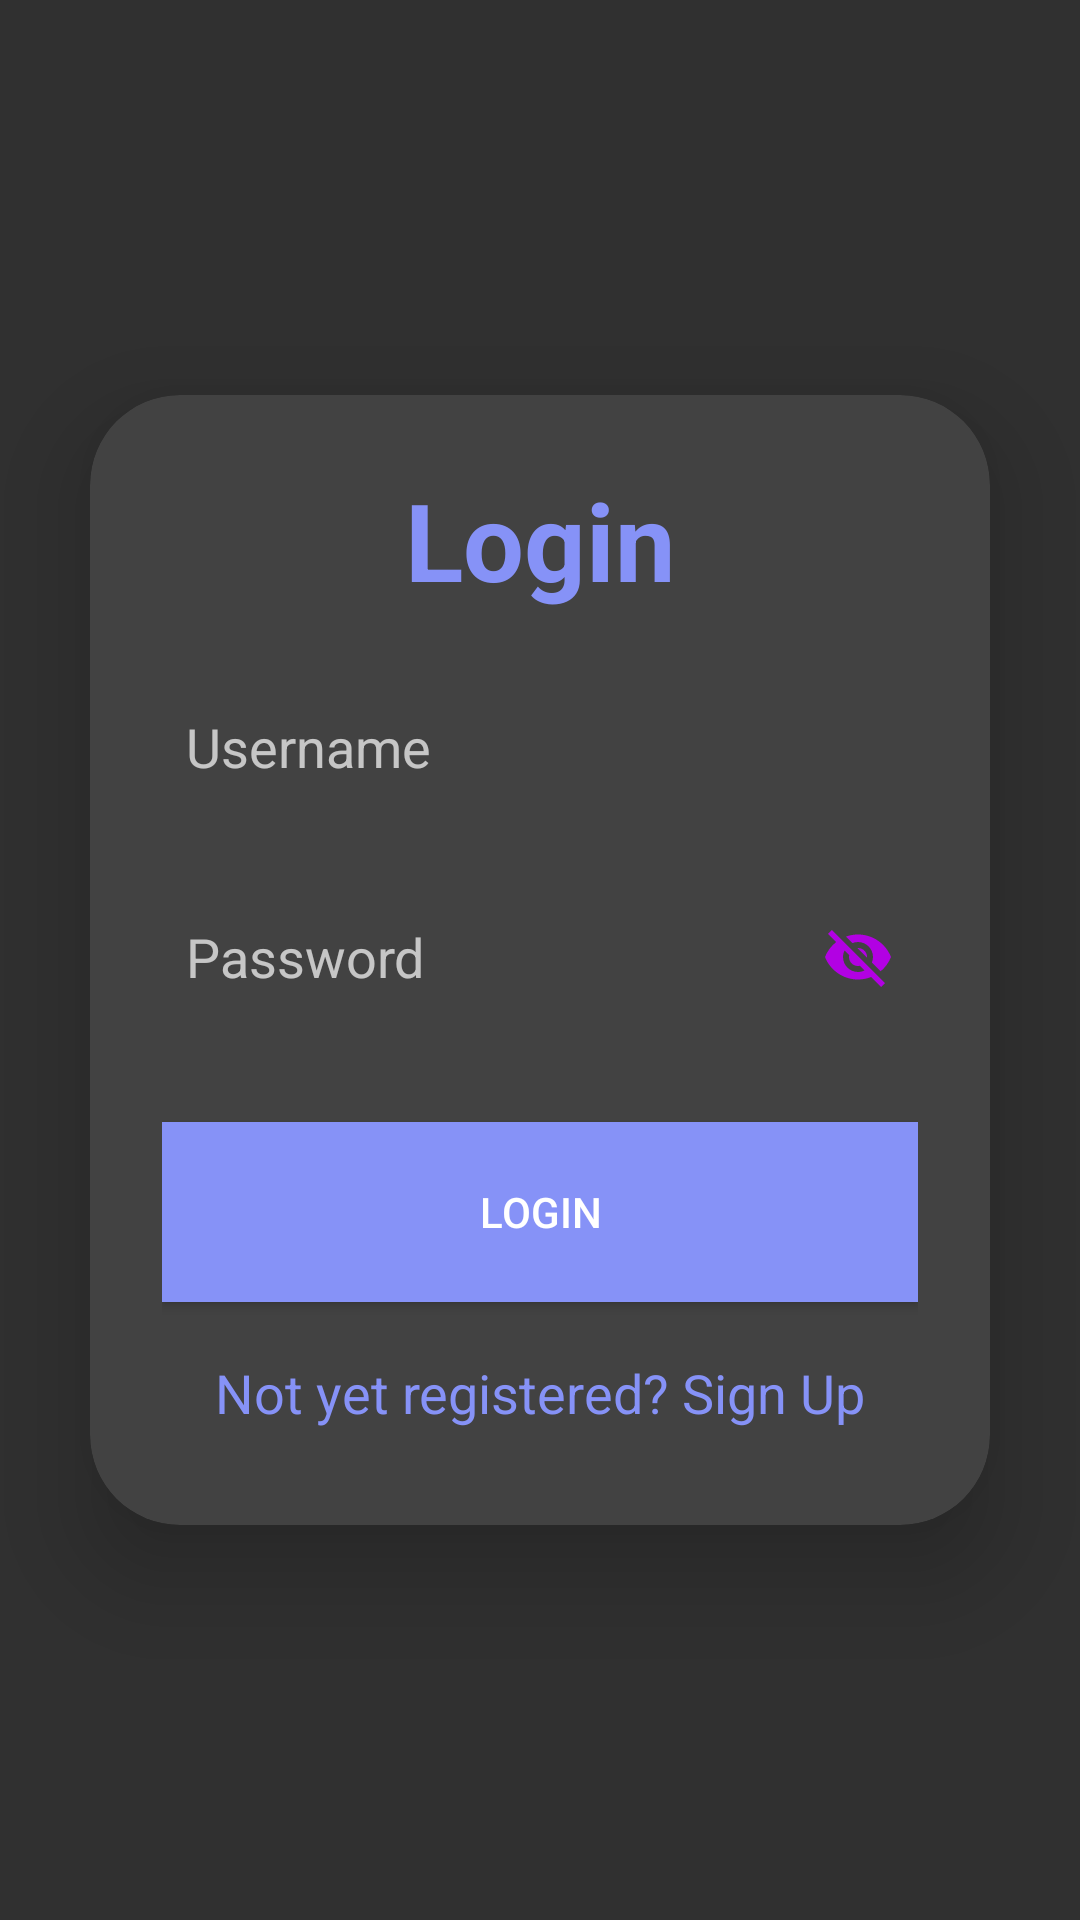

Produce the Android XML layout that renders to this screen, including the resource entries it uses.
<!-- AndroidManifest.xml: application theme Theme.Design.NoActionBar -->
<!-- res/layout/activity_login.xml -->
<?xml version="1.0" encoding="utf-8"?>
<LinearLayout
    xmlns:android="http://schemas.android.com/apk/res/android"
    xmlns:app="http://schemas.android.com/apk/res-auto"
    xmlns:tools="http://schemas.android.com/tools"
    android:layout_width="match_parent"
    android:layout_height="match_parent"
    android:orientation="vertical"
    android:gravity="center"
    tools:context=".Login">

    <androidx.cardview.widget.CardView
        android:layout_width="match_parent"
        android:layout_height="wrap_content"
        android:layout_margin="30dp"
        app:cardCornerRadius="30dp"
        app:cardElevation="20dp">


        <LinearLayout
            android:layout_width="match_parent"
            android:layout_height="wrap_content"
            android:orientation="vertical"
            android:layout_gravity="center_horizontal"
            android:padding="24dp"
            >
            <TextView
                android:layout_width="match_parent"
                android:layout_height="wrap_content"
                android:text="Login"
                android:textSize="36sp"
                android:textAlignment="center"
                android:textStyle="bold"
                android:textColor="@color/lavendar"/>


            <EditText
                android:layout_width="match_parent"
                android:layout_height="50dp"
                android:id="@+id/login_username"
                android:layout_marginTop="20dp"
                android:padding="8dp"
                android:hint="Username"
                android:textColor="@color/black"
                android:background="@drawable/lv_border"/>

            <EditText
                android:layout_width="match_parent"
                android:layout_height="50dp"
                android:id="@+id/login_password"
                android:layout_marginTop="20dp"
                android:padding="8dp"
                android:inputType="textPassword"
                android:drawableRight="@drawable/visoff"
                android:hint="Password"
                android:textColor="@color/black"
                android:background="@drawable/lv_border"/>

            <Button
                android:layout_width="match_parent"
                android:layout_height="60dp"
                android:background="@color/lavendar"
                android:text="LOGIN"
                android:id="@+id/login_button"
                android:layout_marginTop="30dp"
                app:cornerRadius = "20dp"/>

            <TextView
                android:layout_width="wrap_content"
                android:layout_height="wrap_content"
                android:id="@+id/loginRedirectText"
                android:text="Not yet registered? Sign Up"
                android:padding="8dp"
                android:layout_gravity="center"
                android:layout_marginTop="10dp"
                android:textSize="18sp"
                android:textColor="@color/lavendar"/>

        </LinearLayout>
    </androidx.cardview.widget.CardView>

</LinearLayout>
<!-- resources referenced by this layout -->
<resources>
  <color name="black">#FF000000</color>
  <color name="lavendar">#8692f7</color>
  <!-- drawable visoff (drawable) -->
  <vector android:height="24dp" android:tint="#B201E3"
      android:viewportHeight="24" android:viewportWidth="24"
      android:width="24dp" xmlns:android="http://schemas.android.com/apk/res/android">
      <path android:fillColor="@android:color/white" android:pathData="M12,7c2.76,0 5,2.24 5,5 0,0.65 -0.13,1.26 -0.36,1.83l2.92,2.92c1.51,-1.26 2.7,-2.89 3.43,-4.75 -1.73,-4.39 -6,-7.5 -11,-7.5 -1.4,0 -2.74,0.25 -3.98,0.7l2.16,2.16C10.74,7.13 11.35,7 12,7zM2,4.27l2.28,2.28 0.46,0.46C3.08,8.3 1.78,10.02 1,12c1.73,4.39 6,7.5 11,7.5 1.55,0 3.03,-0.3 4.38,-0.84l0.42,0.42L19.73,22 21,20.73 3.27,3 2,4.27zM7.53,9.8l1.55,1.55c-0.05,0.21 -0.08,0.43 -0.08,0.65 0,1.66 1.34,3 3,3 0.22,0 0.44,-0.03 0.65,-0.08l1.55,1.55c-0.67,0.33 -1.41,0.53 -2.2,0.53 -2.76,0 -5,-2.24 -5,-5 0,-0.79 0.2,-1.53 0.53,-2.2zM11.84,9.02l3.15,3.15 0.02,-0.16c0,-1.66 -1.34,-3 -3,-3l-0.17,0.01z"/>
  </vector>
</resources>
